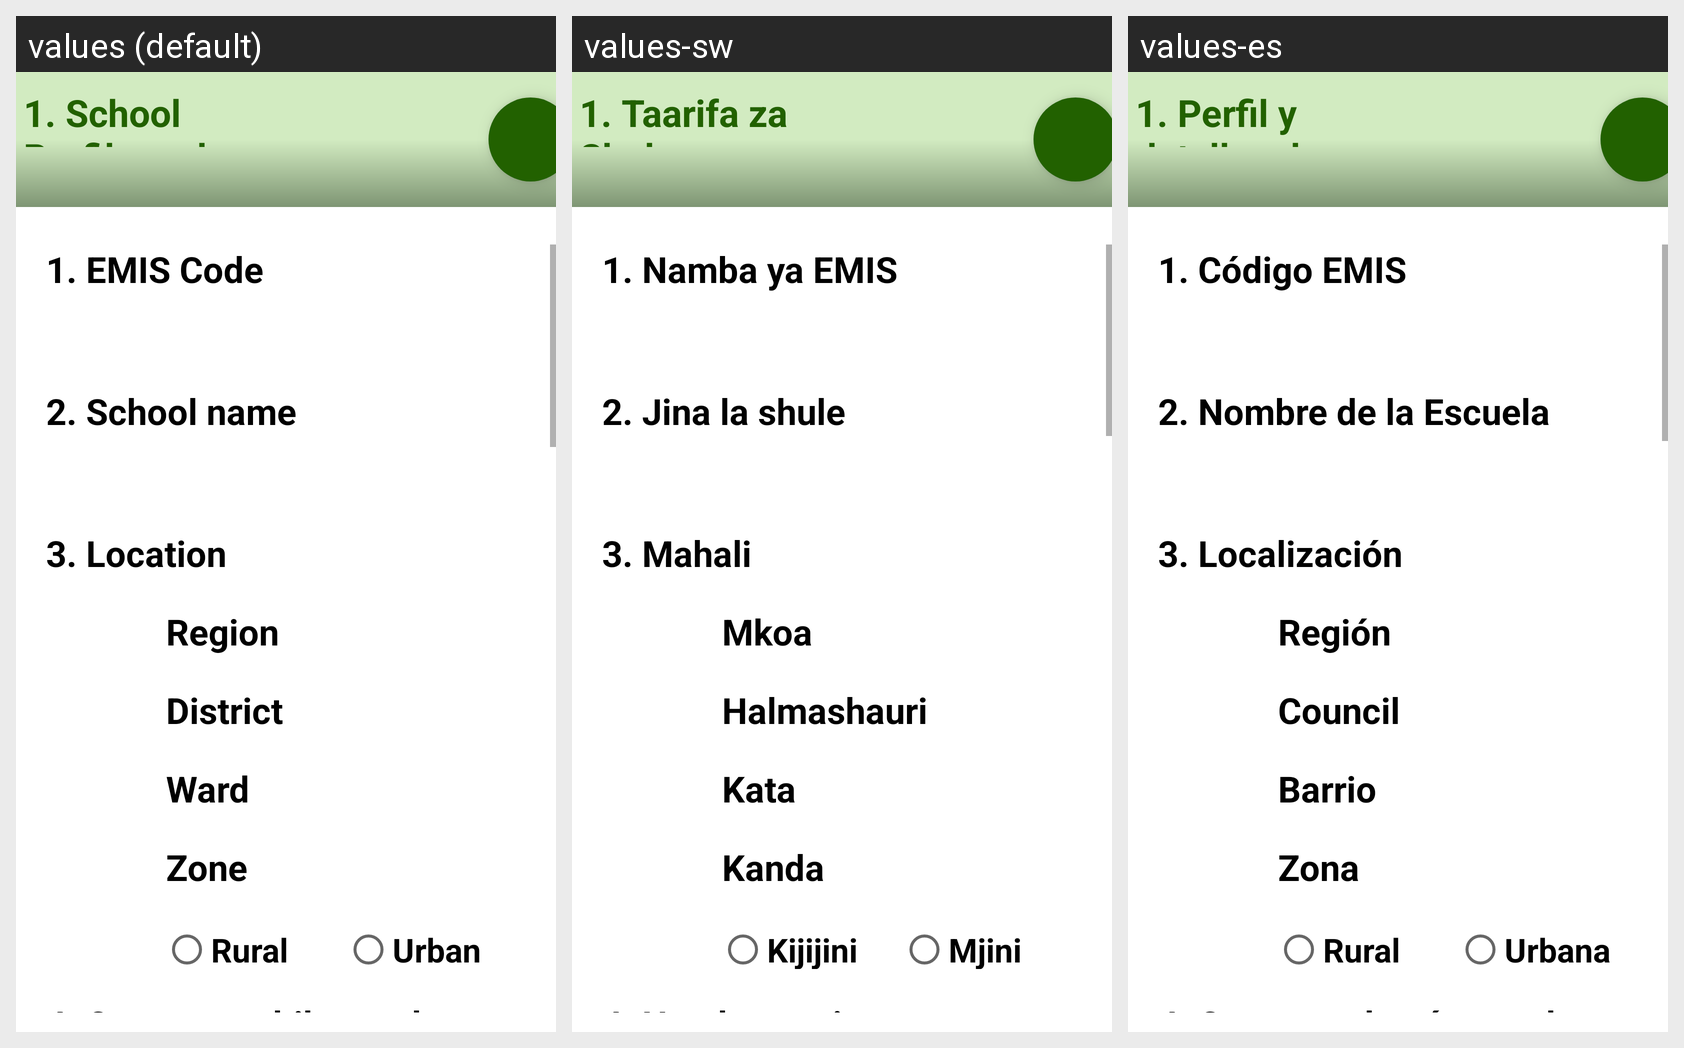

Locale-by-locale string values for the Android screen shown in this grid:
Android screen res/layout/settings_menu_infra_0.xml rendered under 3 locales, left to right: values (default), values-sw, values-es. Device: Nexus 5 (rendered at 1080×1920; each locale shown at half size, 540×960, under a caption strip naming it); theme AppTheme.
Strings drawn on this screen, with the default value and each locale's value (text and hints the layout hard-codes, and strings that could not be matched under every locale, appear in the picture but are not listed):

str_bl_0
  values: 1. School Profile and Particulars
  values-sw: 1. Taarifa za Shule
  values-es: 1. Perfil y detalles de la escuela

str_bl_1
  values: 1. EMIS Code
  values-sw: 1. Namba ya EMIS
  values-es: 1. Código EMIS

str_bl_2
  values: 2. School name
  values-sw: 2. Jina la shule
  values-es: 2. Nombre de la Escuela

str_bl_3
  values: 3. Location
  values-sw: 3. Mahali
  values-es: 3. Localización

str_region
  values: Region
  values-sw: Mkoa
  values-es: Región

str_council
  values: District
  values-sw: Halmashauri
  values-es: Council

str_ward
  values: Ward
  values-sw: Kata
  values-es: Barrio

str_bl_4
  values: Zone
  values-sw: Kanda
  values-es: Zona

str_rural
  values: Rural
  values-sw: Kijijini
  values-es: Rural

str_urban
  values: Urban
  values-sw: Mjini
  values-es: Urbana

str_bl_5
  values: 4. Contact mobile number
  values-sw: 4. Namba za simu
  values-es: 4. Contacto de número de teléfono móvil
